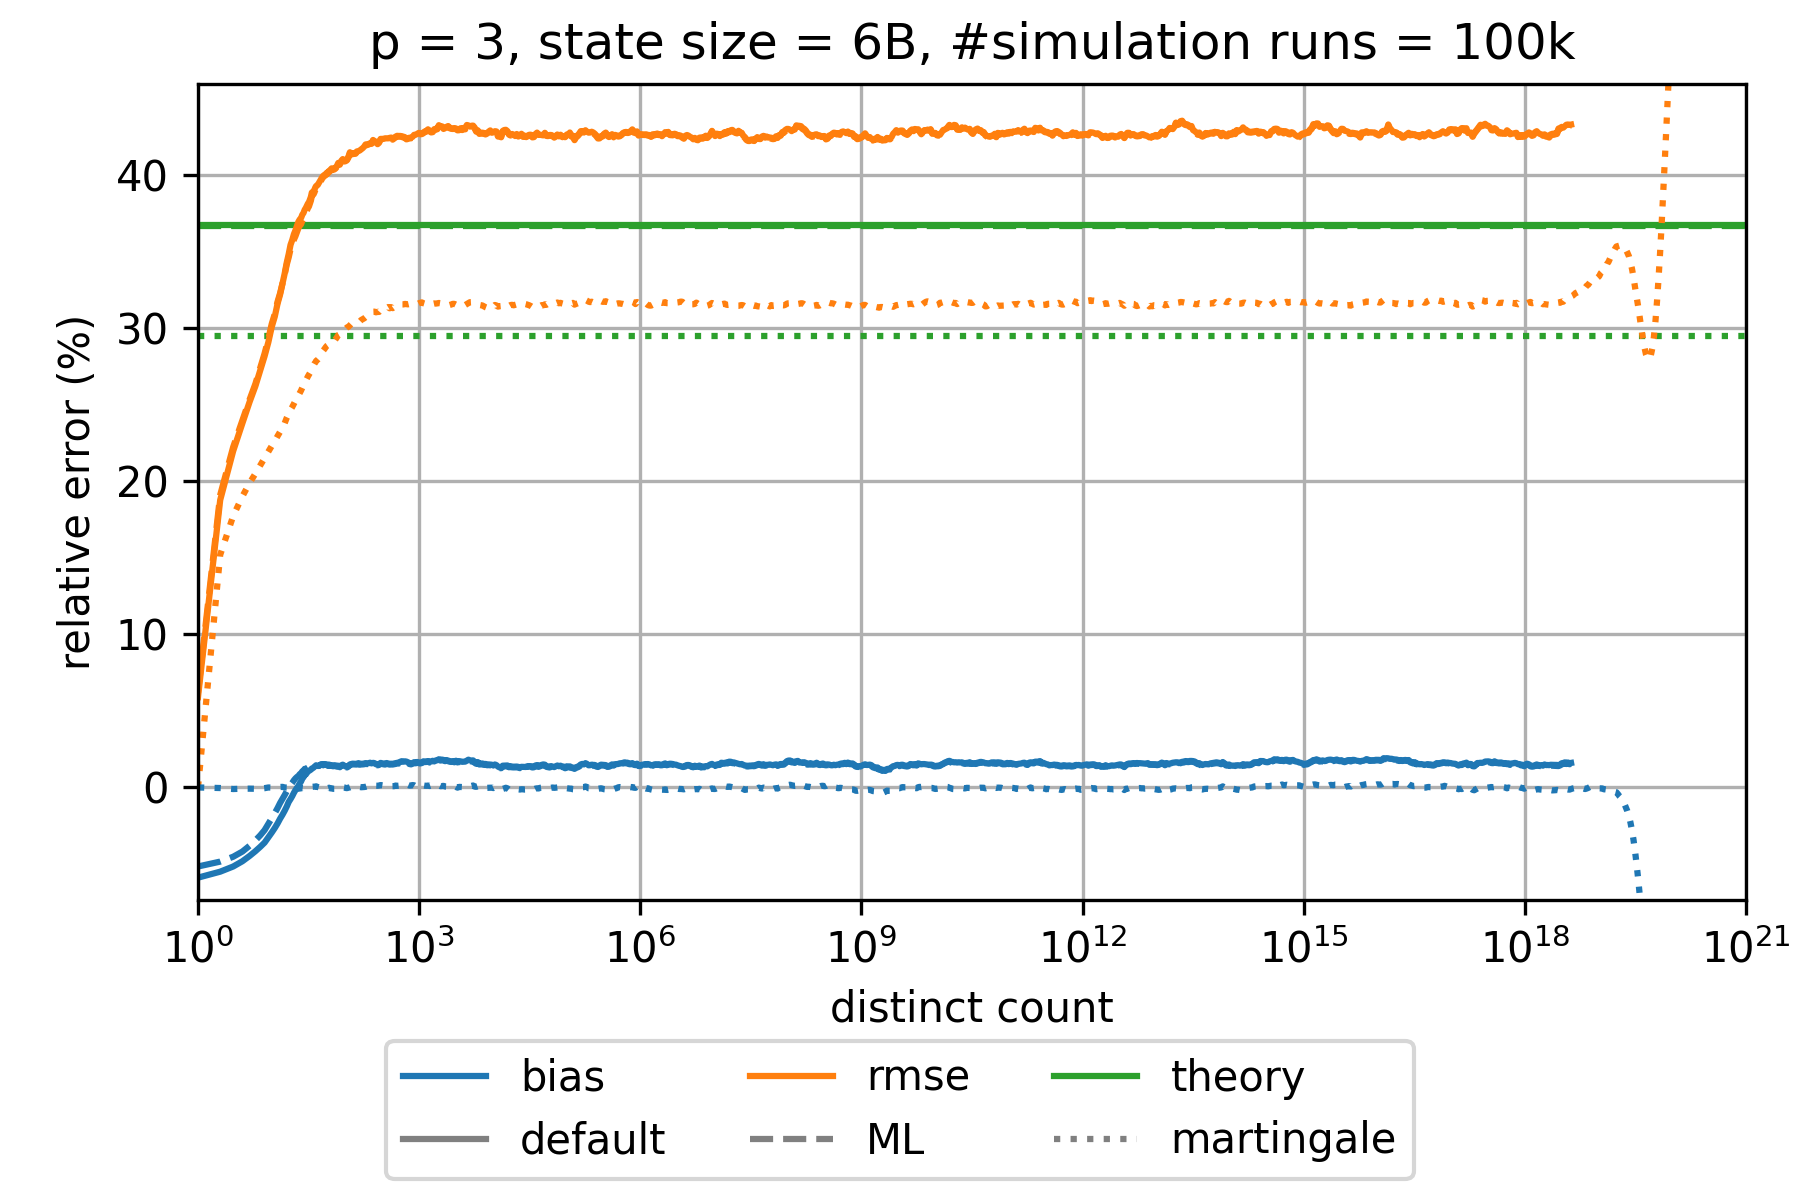

The data file committed next to this chart (first rows):
sketch_name=hyperloglog; p=3; num_cycles=100000; large_scale_simulation_mode_distinct_cou…
distinct count; relative bias default; relative rmse default; theoretical relative standard error defa…; relative bias martingale; relative rmse martingale; theoretical relative standard error mart…; relative bias maximum likelihood; relative rmse maximum likelihood; theoretical relative standard error maxi…; relative bias corrected raw; relative rmse corrected raw; theoretical relative standard error corr…
1.0; -0.05888; 0.05901; 0.3673; 0.0; 0.0; 0.2944; -0.0516; 0.06183; 0.3665; -0.05888; 0.05901; 0.3673
2.0; -0.05498; 0.1876; 0.3673; -3.815696270239895E-4; 0.1518; 0.2944; -0.04841; 0.1909; 0.3665; -0.05498; 0.1876; 0.3673
3.0; -0.05161; 0.2196; 0.3673; -0.001027; 0.1772; 0.2944; -0.04524; 0.2222; 0.3665; -0.05161; 0.2196; 0.3673
4.0; -0.04817; 0.2377; 0.3673; -8.189886668384052E-4; 0.19; 0.2944; -0.04186; 0.2397; 0.3665; -0.04817; 0.2377; 0.3673
5.0; -0.04474; 0.2515; 0.3673; -7.962405761865277E-4; 0.1987; 0.2944; -0.0381; 0.2531; 0.3665; -0.04474; 0.2515; 0.3673
6.0; -0.04163; 0.2619; 0.3673; -8.721638729036526E-4; 0.2048; 0.2944; -0.03459; 0.2634; 0.3665; -0.04163; 0.2619; 0.3673
7.0; -0.03874; 0.2723; 0.3673; -7.545579758796904E-4; 0.2103; 0.2944; -0.03122; 0.274; 0.3665; -0.03874; 0.2723; 0.3673
8.0; -0.03603; 0.2815; 0.3673; -4.69527356870544E-4; 0.215; 0.2944; -0.02787; 0.2833; 0.3665; -0.03603; 0.2815; 0.3673
9.0; -0.03256; 0.2906; 0.3673; -2.4542378317615004E-5; 0.219; 0.2944; -0.02377; 0.2927; 0.3665; -0.03256; 0.2906; 0.3673
10.0; -0.02948; 0.3006; 0.3673; -8.333253899624805E-5; 0.2229; 0.2944; -0.02019; 0.3025; 0.3665; -0.02948; 0.3006; 0.3673
11.0; -0.0265; 0.3073; 0.3673; -4.5910194392604714E-5; 0.226; 0.2944; -0.0168; 0.3091; 0.3665; -0.0265; 0.3073; 0.3673
12.0; -0.02349; 0.3158; 0.3673; -2.3135586780055378E-4; 0.2293; 0.2944; -0.01346; 0.317; 0.3665; -0.02349; 0.3158; 0.3673
13.0; -0.02036; 0.3218; 0.3673; 2.9666388923955906E-4; 0.2322; 0.2944; -0.01011; 0.3226; 0.3665; -0.02036; 0.3218; 0.3673
14.0; -0.0178; 0.3288; 0.3673; 3.7231474410902787E-4; 0.2352; 0.2944; -0.007478; 0.3289; 0.3665; -0.0178; 0.3288; 0.3673
15.0; -0.01516; 0.3355; 0.3673; -2.412873865176027E-5; 0.2378; 0.2944; -0.004957; 0.3349; 0.3665; -0.01516; 0.3355; 0.3673
16.0; -0.01242; 0.3426; 0.3673; -7.41257577859492E-5; 0.2413; 0.2944; -0.002468; 0.3413; 0.3665; -0.01242; 0.3426; 0.3673
17.0; -0.009471; 0.3482; 0.3673; 3.150971366987906E-4; 0.244; 0.2944; 8.196217990679694E-5; 0.346; 0.3665; -0.009471; 0.3482; 0.3673
18.0; -0.007582; 0.3542; 0.3673; -8.72353274603061E-5; 0.2465; 0.2944; 0.001584; 0.3514; 0.3665; -0.007582; 0.3542; 0.3673
19.0; -0.005633; 0.3574; 0.3673; -2.636034299863233E-4; 0.2483; 0.2944; 0.003048; 0.3542; 0.3665; -0.005633; 0.3574; 0.3673
20.0; -0.003487; 0.3611; 0.3673; -2.697298283100681E-4; 0.2505; 0.2944; 0.004677; 0.3576; 0.3665; -0.003487; 0.3611; 0.3673
21.0; -0.001729; 0.3637; 0.3673; -3.159401664283147E-4; 0.2524; 0.2944; 0.005901; 0.3598; 0.3665; -0.001729; 0.3637; 0.3673
22.0; -2.593944730010695E-4; 0.3665; 0.3673; -5.595248102069753E-4; 0.2541; 0.2944; 0.006825; 0.3625; 0.3665; -2.593944730010695E-4; 0.3665; 0.3673
23.0; 9.962594137754822E-4; 0.3692; 0.3673; -8.308338079121491E-4; 0.2558; 0.2944; 0.007517; 0.365; 0.3665; 9.962594137754822E-4; 0.3692; 0.3673
24.0; 0.00273; 0.3707; 0.3673; -5.375424951937117E-4; 0.2574; 0.2944; 0.008664; 0.3666; 0.3665; 0.00273; 0.3707; 0.3673
25.0; 0.00387; 0.3717; 0.3673; -6.183079415522856E-4; 0.2591; 0.2944; 0.009264; 0.3676; 0.3665; 0.00387; 0.3717; 0.3673
26.0; 0.00573; 0.3738; 0.3673; -2.4152054727887904E-4; 0.2609; 0.2944; 0.01054; 0.3699; 0.3665; 0.00573; 0.3738; 0.3673
27.0; 0.00674; 0.375; 0.3673; -3.4540756667233817E-4; 0.2625; 0.2944; 0.01102; 0.3711; 0.3665; 0.00674; 0.375; 0.3673
28.0; 0.008322; 0.3771; 0.3673; 7.734402024045621E-5; 0.2641; 0.2944; 0.01212; 0.3735; 0.3665; 0.008322; 0.3771; 0.3673
29.0; 0.008486; 0.3782; 0.3673; -1.2336265320746415E-4; 0.2656; 0.2944; 0.01192; 0.3748; 0.3665; 0.008486; 0.3782; 0.3673
30.0; 0.009494; 0.3797; 0.3673; -2.9995852109655754E-5; 0.267; 0.2944; 0.01255; 0.3765; 0.3665; 0.009494; 0.3797; 0.3673
31.0; 0.01034; 0.3811; 0.3673; 2.6478658146163337E-5; 0.2683; 0.2944; 0.01298; 0.3782; 0.3665; 0.01034; 0.3811; 0.3673
32.0; 0.01083; 0.382; 0.3673; -7.310926652843116E-5; 0.2694; 0.2944; 0.01314; 0.3792; 0.3665; 0.01083; 0.382; 0.3673
33.0; 0.0112; 0.3837; 0.3673; -7.951303170979992E-5; 0.2705; 0.2944; 0.01324; 0.3811; 0.3665; 0.0112; 0.3837; 0.3673
34.0; 0.01165; 0.3855; 0.3673; 2.0268657799621658E-4; 0.2722; 0.2944; 0.01344; 0.383; 0.3665; 0.01165; 0.3855; 0.3673
35.0; 0.01236; 0.3883; 0.3673; 3.901059037872472E-4; 0.2738; 0.2944; 0.0139; 0.386; 0.3665; 0.01236; 0.3883; 0.3673
36.0; 0.01258; 0.3887; 0.3673; 4.348386104468228E-4; 0.2747; 0.2944; 0.01392; 0.3866; 0.3665; 0.01258; 0.3887; 0.3673
37.0; 0.01295; 0.3892; 0.3673; 4.714149043673832E-4; 0.2757; 0.2944; 0.01409; 0.3872; 0.3665; 0.01295; 0.3892; 0.3673
38.0; 0.01352; 0.3902; 0.3673; 5.092551533971641E-4; 0.2767; 0.2944; 0.01447; 0.3884; 0.3665; 0.01352; 0.3902; 0.3673
39.0; 0.01394; 0.3916; 0.3673; 5.593773477403036E-4; 0.2773; 0.2944; 0.01472; 0.3899; 0.3665; 0.01394; 0.3916; 0.3673
40.0; 0.01447; 0.3926; 0.3673; 7.314846593445424E-4; 0.2784; 0.2944; 0.01507; 0.3909; 0.3665; 0.01447; 0.3926; 0.3673
42.0; 0.01402; 0.3932; 0.3673; 2.8970783764496527E-4; 0.2792; 0.2944; 0.01438; 0.3917; 0.3665; 0.01402; 0.3932; 0.3673
44.0; 0.01405; 0.3948; 0.3673; 4.3202643651791056E-5; 0.2803; 0.2944; 0.01424; 0.3936; 0.3665; 0.01405; 0.3948; 0.3673
46.0; 0.01485; 0.3965; 0.3673; 5.967424044646508E-4; 0.2821; 0.2944; 0.01489; 0.3954; 0.3665; 0.01485; 0.3965; 0.3673
48.0; 0.0152; 0.3981; 0.3673; 7.877938722755727E-4; 0.2838; 0.2944; 0.01513; 0.3972; 0.3665; 0.0152; 0.3981; 0.3673
50.0; 0.01464; 0.3992; 0.3673; 6.907416597268626E-4; 0.2852; 0.2944; 0.01451; 0.3983; 0.3665; 0.01464; 0.3992; 0.3673
52.0; 0.01524; 0.3999; 0.3673; 5.728897344711373E-4; 0.2862; 0.2944; 0.01504; 0.3992; 0.3665; 0.01524; 0.3999; 0.3673
54.0; 0.01515; 0.4003; 0.3673; 5.198898412049016E-4; 0.2874; 0.2944; 0.0149; 0.3996; 0.3665; 0.01515; 0.4003; 0.3673
56.0; 0.01491; 0.4013; 0.3673; 1.7465310782103157E-4; 0.2882; 0.2944; 0.0146; 0.4006; 0.3665; 0.01491; 0.4013; 0.3673
58.0; 0.01445; 0.4015; 0.3673; -4.07030377297095E-4; 0.2888; 0.2944; 0.01409; 0.4008; 0.3665; 0.01445; 0.4015; 0.3673
60.0; 0.01493; 0.4025; 0.3673; -1.861592129081732E-4; 0.2899; 0.2944; 0.01449; 0.4019; 0.3665; 0.01493; 0.4025; 0.3673
62.0; 0.01461; 0.4028; 0.3673; -5.88812079818348E-4; 0.2906; 0.2944; 0.01413; 0.4022; 0.3665; 0.01461; 0.4028; 0.3673
65.0; 0.01454; 0.4041; 0.3673; -5.640216394634744E-4; 0.291; 0.2944; 0.01406; 0.4035; 0.3665; 0.01454; 0.4041; 0.3673
68.0; 0.01434; 0.4037; 0.3673; -8.84002180989846E-4; 0.2911; 0.2944; 0.01384; 0.4031; 0.3665; 0.01434; 0.4037; 0.3673
71.0; 0.0145; 0.404; 0.3673; -8.727070618210323E-4; 0.2915; 0.2944; 0.01396; 0.4034; 0.3665; 0.0145; 0.404; 0.3673
74.0; 0.01436; 0.4047; 0.3673; -6.243807307518034E-4; 0.2928; 0.2944; 0.01384; 0.4041; 0.3665; 0.01436; 0.4047; 0.3673
77.0; 0.0141; 0.4059; 0.3673; -8.053643620577215E-4; 0.294; 0.2944; 0.01355; 0.4053; 0.3665; 0.0141; 0.4059; 0.3673
80.0; 0.01419; 0.4077; 0.3673; -7.810189564983498E-4; 0.2953; 0.2944; 0.01362; 0.407; 0.3665; 0.01419; 0.4077; 0.3673
84.0; 0.01321; 0.4065; 0.3673; -8.580634989112549E-4; 0.2959; 0.2944; 0.0127; 0.4059; 0.3665; 0.01321; 0.4065; 0.3673
88.0; 0.01445; 0.4091; 0.3673; -2.0636841283632398E-4; 0.2971; 0.2944; 0.01393; 0.4085; 0.3665; 0.01445; 0.4091; 0.3673
... 902 more rows
